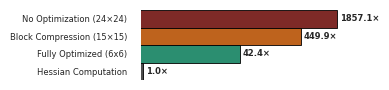

Reproduce this figure in Python.
import seaborn as sns
import matplotlib.pyplot as plt
import numpy as np
plt.rcParams.update({
    "font.family": "sans-serif",
    "font.sans-serif": ["Helvetica", "Arial", "Liberation Sans"],
})
labels = [
    "No Optimization (24×24)",
    "Block Compression (15×15)",
    "Fully Optimized (6x6)",
    "Hessian Computation"
]
time = np.array([148.57, 35.99, 3.39, 0.08])

# Normalize by Hessian computation
baseline = time[-1]
ratio = time / baseline

# Paper-friendly colors
colors = ["#8c1d18", "#d95f02", "#1b9e77", "#4d4d4d"]

plt.rcParams.update({
    "font.size": 7,
    "axes.labelsize": 7,
    "xtick.labelsize": 6.5,
    "ytick.labelsize": 6,
    "legend.fontsize": 6.5,
})

sns.set_theme(style="white")

fig, ax = plt.subplots(figsize=(3.75, 0.8), dpi=300, constrained_layout=True)
sns.barplot(
    x=ratio,
    y=labels,
    orient="h",
    palette=colors,
    width=1.0,              # <- no gap between bars
    edgecolor="black",      # <- black border
    linewidth=0.6,
    ax=ax
)

# Log scale
ax.set_xscale("log")

# Bar labels (log-safe offset)
for i, v in enumerate(ratio):
    ax.text(
        v * 1.12,
        i,
        f"{v:.1f}×",
        va="center",
        fontsize=6,
        weight="bold"
    )
ax.tick_params(axis="y", labelsize=6)
ax.set_xlabel("")
ax.set_ylabel("")
ax.set_xlim(0.9, ratio.max() * 1.6)
ax.set_xticklabels([])

sns.despine(left=True, bottom=True)
fig.tight_layout(pad=0.3)
# plt.show()
plt.savefig(
  "projection_performance.pdf",
  format="pdf",
  bbox_inches="tight",
  pad_inches=0.00
)
plt.close()
